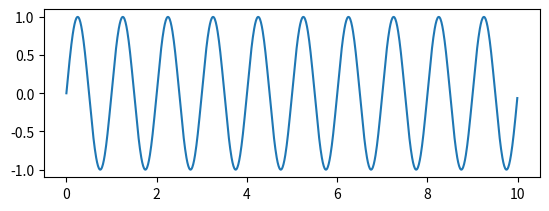

Write the Python code that produced this figure.
import matplotlib.pyplot as plt
import numpy as np

t = np.arange(0, 10, 0.01)

ax1 = plt.subplot(211)
ax1.plot(t, np.sin(2*np.pi*t))

plt.show()
